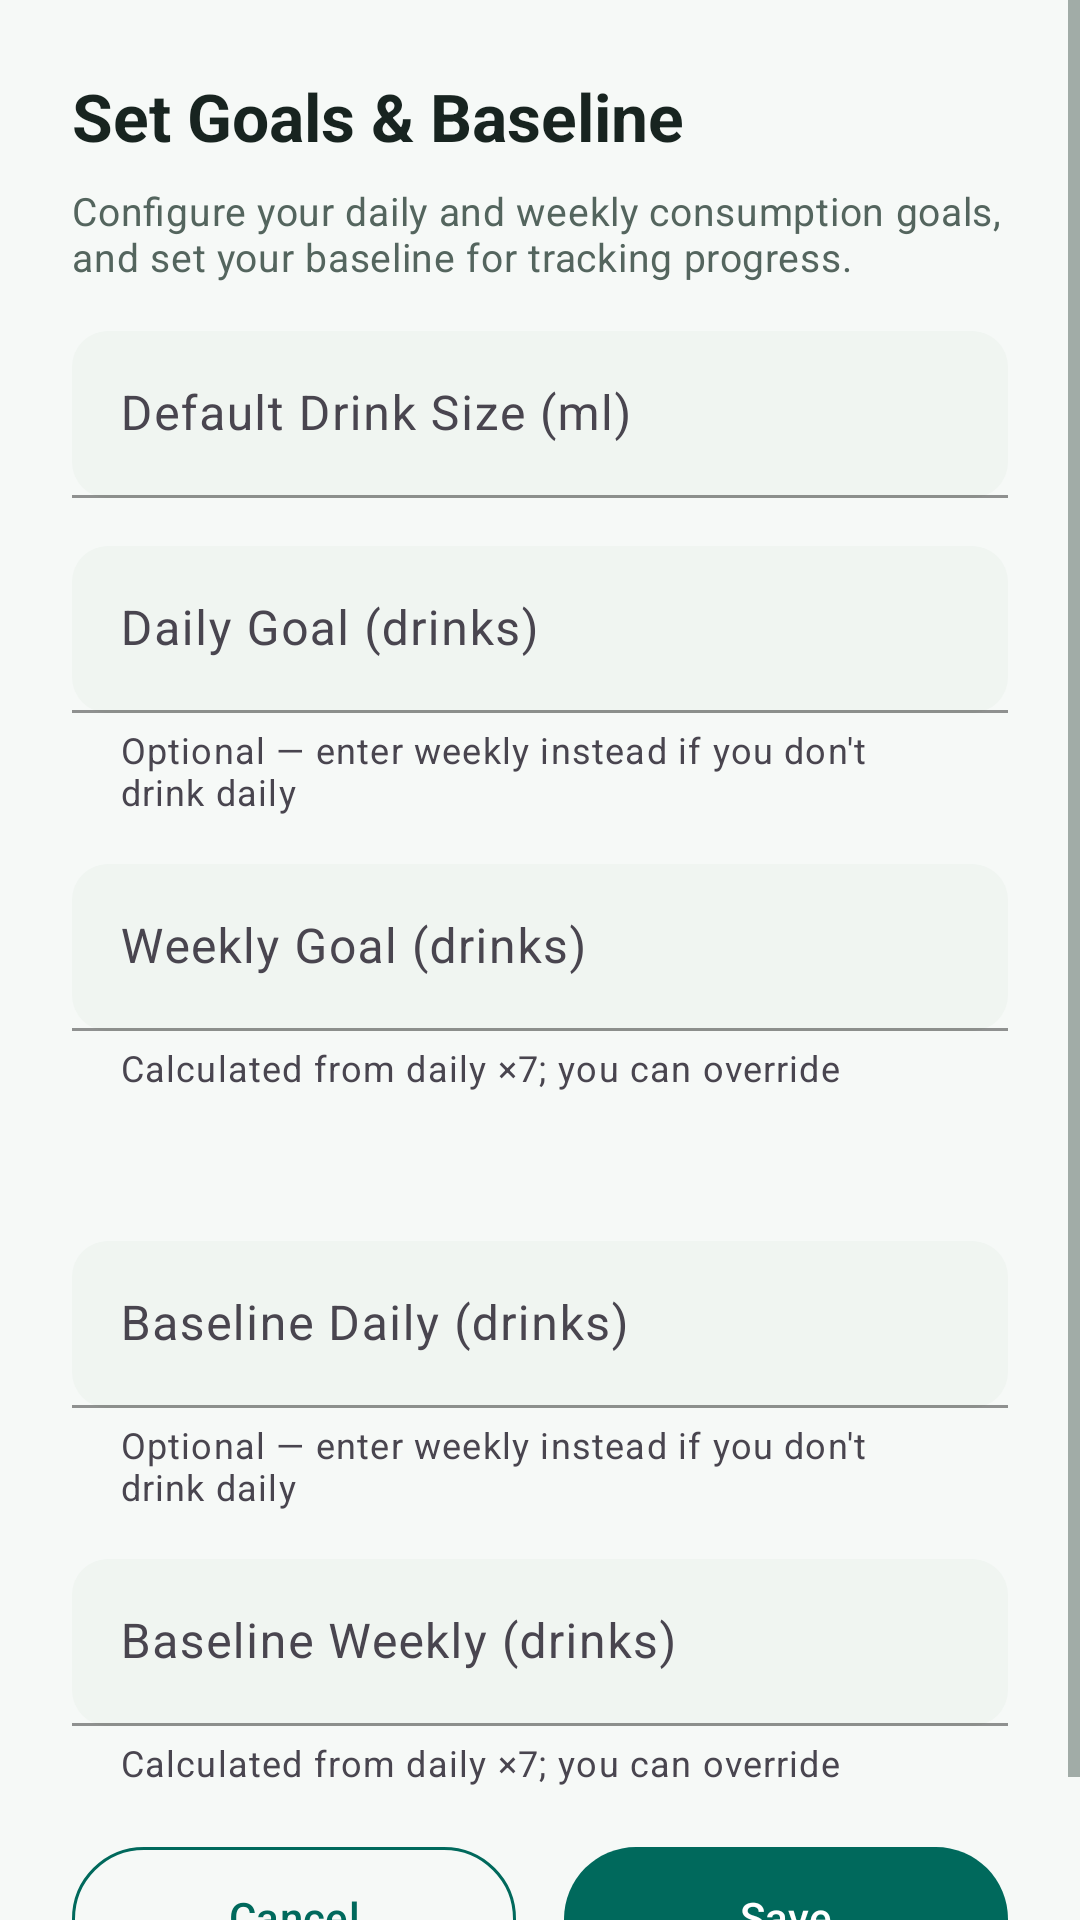

Produce the Android XML layout that renders to this screen, including the resource entries it uses.
<!-- AndroidManifest.xml: application theme Theme.SobrieTree -->
<!-- res/layout/dialog_setup.xml -->
<?xml version="1.0" encoding="utf-8"?>
<ScrollView xmlns:android="http://schemas.android.com/apk/res/android"
    xmlns:app="http://schemas.android.com/apk/res-auto"
    android:layout_width="match_parent"
    android:layout_height="wrap_content"
    android:fillViewport="true">

    <LinearLayout
        android:layout_width="match_parent"
        android:layout_height="wrap_content"
        android:orientation="vertical"
        android:padding="24dp"
        android:background="@color/background">

    <TextView
        android:layout_width="wrap_content"
        android:layout_height="wrap_content"
        android:text="Set Goals &amp; Baseline"
        android:textAppearance="@style/TextAppearance.SobrieTree.Headline"
        android:layout_marginBottom="8dp" />
        
    <TextView
        android:layout_width="match_parent"
        android:layout_height="wrap_content"
        android:text="Configure your daily and weekly consumption goals, and set your baseline for tracking progress."
        android:textAppearance="@style/TextAppearance.SobrieTree.Caption"
        android:textColor="@color/text_secondary"
        android:layout_marginBottom="16dp" />

    <com.google.android.material.textfield.TextInputLayout
        android:id="@+id/layout_default_drink"
        android:layout_width="match_parent"
        android:layout_height="wrap_content"
        android:hint="Default Drink Size (ml)"
        style="?attr/textInputStyle"
        app:boxBackgroundMode="filled"
        app:boxBackgroundColor="@color/input_background"
        app:hintTextColor="@color/text_hint"
        android:layout_marginBottom="16dp">

        <com.google.android.material.textfield.TextInputEditText
            android:id="@+id/et_default_drink_ml"
            android:layout_width="match_parent"
            android:layout_height="wrap_content"
            android:inputType="number"
            android:textColor="@color/text_on_surface"
            android:textColorHint="@color/text_hint" />
    </com.google.android.material.textfield.TextInputLayout>

    <com.google.android.material.textfield.TextInputLayout
        android:id="@+id/layout_daily_goal_drinks"
        android:layout_width="match_parent"
        android:layout_height="wrap_content"
        android:hint="Daily Goal (drinks)"
        app:helperText="Optional — enter weekly instead if you don't drink daily"
        style="?attr/textInputStyle"
        app:boxBackgroundMode="filled"
        app:boxBackgroundColor="@color/input_background"
        app:hintTextColor="@color/text_hint"
        android:layout_marginBottom="16dp">

        <com.google.android.material.textfield.TextInputEditText
            android:id="@+id/et_goal_daily_drinks"
            android:layout_width="match_parent"
            android:layout_height="wrap_content"
            android:inputType="number"
            android:textColor="@color/text_on_surface"
            android:textColorHint="@color/text_hint" />
    </com.google.android.material.textfield.TextInputLayout>

    <com.google.android.material.textfield.TextInputLayout
        android:id="@+id/layout_weekly_goal_drinks"
        android:layout_width="match_parent"
        android:layout_height="wrap_content"
        android:hint="Weekly Goal (drinks)"
        app:helperText="Calculated from daily ×7; you can override"
        style="?attr/textInputStyle"
        app:boxBackgroundMode="filled"
        app:boxBackgroundColor="@color/input_background"
        app:hintTextColor="@color/text_hint"
        android:layout_marginBottom="16dp">

        <com.google.android.material.textfield.TextInputEditText
            android:id="@+id/et_goal_weekly_drinks"
            android:layout_width="match_parent"
            android:layout_height="wrap_content"
            android:inputType="number"
            android:textColor="@color/text_on_surface"
            android:textColorHint="@color/text_hint" />
    </com.google.android.material.textfield.TextInputLayout>

    <TextView
        android:id="@+id/tv_guideline_note"
        android:layout_width="match_parent"
        android:layout_height="wrap_content"
        android:layout_marginBottom="16dp"
        android:text=""
        android:textAppearance="@style/TextAppearance.SobrieTree.Caption"
        android:textColor="@color/text_secondary" />

    <com.google.android.material.textfield.TextInputLayout
        android:id="@+id/layout_daily_baseline_drinks"
        android:layout_width="match_parent"
        android:layout_height="wrap_content"
        android:hint="Baseline Daily (drinks)"
        app:helperText="Optional — enter weekly instead if you don't drink daily"
        style="?attr/textInputStyle"
        app:boxBackgroundMode="filled"
        app:boxBackgroundColor="@color/input_background"
        app:hintTextColor="@color/text_hint"
        android:layout_marginBottom="16dp">

        <com.google.android.material.textfield.TextInputEditText
            android:id="@+id/et_baseline_daily_drinks"
            android:layout_width="match_parent"
            android:layout_height="wrap_content"
            android:inputType="number"
            android:textColor="@color/text_on_surface"
            android:textColorHint="@color/text_hint" />
    </com.google.android.material.textfield.TextInputLayout>

    <com.google.android.material.textfield.TextInputLayout
        android:id="@+id/layout_weekly_baseline_drinks"
        android:layout_width="match_parent"
        android:layout_height="wrap_content"
        android:hint="Baseline Weekly (drinks)"
        app:helperText="Calculated from daily ×7; you can override"
        style="?attr/textInputStyle"
        app:boxBackgroundMode="filled"
        app:boxBackgroundColor="@color/input_background"
        app:hintTextColor="@color/text_hint"
        android:layout_marginBottom="16dp">

        <com.google.android.material.textfield.TextInputEditText
            android:id="@+id/et_baseline_weekly_drinks"
            android:layout_width="match_parent"
            android:layout_height="wrap_content"
            android:inputType="number"
            android:textColor="@color/text_on_surface"
            android:textColorHint="@color/text_hint" />
    </com.google.android.material.textfield.TextInputLayout>

    
    

    <LinearLayout
        android:layout_width="match_parent"
        android:layout_height="wrap_content"
        android:orientation="horizontal">

        <com.google.android.material.button.MaterialButton
            android:id="@+id/btn_cancel"
            android:layout_width="0dp"
            android:layout_height="56dp"
            android:layout_marginEnd="8dp"
            android:layout_weight="1"
            android:text="Cancel"
            style="@style/Widget.SobrieTree.Button.Outlined" />

        <com.google.android.material.button.MaterialButton
            android:id="@+id/btn_save"
            android:layout_width="0dp"
            android:layout_height="56dp"
            android:layout_marginStart="8dp"
            android:layout_weight="1"
            android:text="Save"
            style="@style/Widget.SobrieTree.Button" />

    </LinearLayout>

    </LinearLayout>

</ScrollView>
<!-- resources referenced by this layout -->
<resources>
  <color name="background">#F6F9F7</color>
  <color name="brand_primary">#00695C</color>
  <color name="brand_primary_dark">#00453B</color>
  <color name="input_background">#F0F5F1</color>
  <color name="text_hint">#93A39B</color>
  <color name="text_on_surface">#182420</color>
  <color name="text_secondary">#54655E</color>
  <style name="TextAppearance.SobrieTree.Caption" parent="TextAppearance.Material3.BodyMedium">
          <item name="android:textColor">@color/text_hint</item>
          <item name="android:textSize">13sp</item>
      </style>
  <style name="TextAppearance.SobrieTree.Headline" parent="TextAppearance.Material3.HeadlineMedium">
          <item name="android:textColor">@color/text_primary</item>
          <item name="android:textSize">22sp</item>
          <item name="android:textStyle">bold</item>
      </style>
  <style name="Widget.SobrieTree.Button" parent="Widget.Material3.Button">
          <item name="android:textColor">@color/text_on_primary</item>
          <item name="backgroundTint">@color/brand_primary</item>
          <item name="cornerRadius">24dp</item>
          <item name="android:paddingStart">24dp</item>
          <item name="android:paddingEnd">24dp</item>
          <item name="android:paddingTop">12dp</item>
          <item name="android:paddingBottom">12dp</item>
          <item name="android:textSize">14sp</item>
          <item name="android:fontFamily">sans-serif-medium</item>
          <item name="android:textStyle">normal</item>
          <item name="android:includeFontPadding">false</item>
      </style>
  <style name="Widget.SobrieTree.Card" parent="Widget.Material3.CardView.Elevated">
          <item name="cardBackgroundColor">@color/card_background</item>
          <item name="cardElevation">2dp</item>
          <item name="cardCornerRadius">24dp</item>
          <item name="contentPadding">20dp</item>
          <item name="strokeColor">@color/border</item>
          <item name="strokeWidth">1dp</item>
      </style>
  <color name="text_primary">#182420</color>
  <color name="text_on_primary">#FFFFFF</color>
  <color name="card_background">#FFFFFF</color>
  <color name="border">#DCE6E0</color>
  <color name="brand_primary_container">#D9EFE9</color>
  <color name="brand_secondary">#C89B6C</color>
  <color name="brand_secondary_dark">#A87F50</color>
  <color name="black">#000000</color>
  <style name="Animation.SobrieTree.None" parent="@android:style/Animation.Activity">
          <item name="android:activityOpenEnterAnimation">@null</item>
          <item name="android:activityOpenExitAnimation">@null</item>
          <item name="android:activityCloseEnterAnimation">@null</item>
          <item name="android:activityCloseExitAnimation">@null</item>
          <item name="android:taskOpenEnterAnimation">@null</item>
          <item name="android:taskOpenExitAnimation">@null</item>
          <item name="android:taskCloseEnterAnimation">@null</item>
          <item name="android:taskCloseExitAnimation">@null</item>
      </style>
  <color name="surface">#FFFFFF</color>
  <color name="surface_variant">#ECF2EE</color>
  <color name="error">#C62828</color>
  <style name="Widget.SobrieTree.TextInputLayout.OutlinedBox" parent="Widget.Material3.TextInputLayout.OutlinedBox">
          <item name="boxBackgroundMode">filled</item>
          <item name="boxBackgroundColor">@color/input_background</item>
          <item name="boxCornerRadiusBottomEnd">12dp</item>
          <item name="boxCornerRadiusBottomStart">12dp</item>
          <item name="boxCornerRadiusTopEnd">12dp</item>
          <item name="boxCornerRadiusTopStart">12dp</item>
          <item name="boxStrokeColor">@color/brand_primary</item>
          <item name="hintTextColor">@color/brand_primary</item>
      </style>
</resources>
